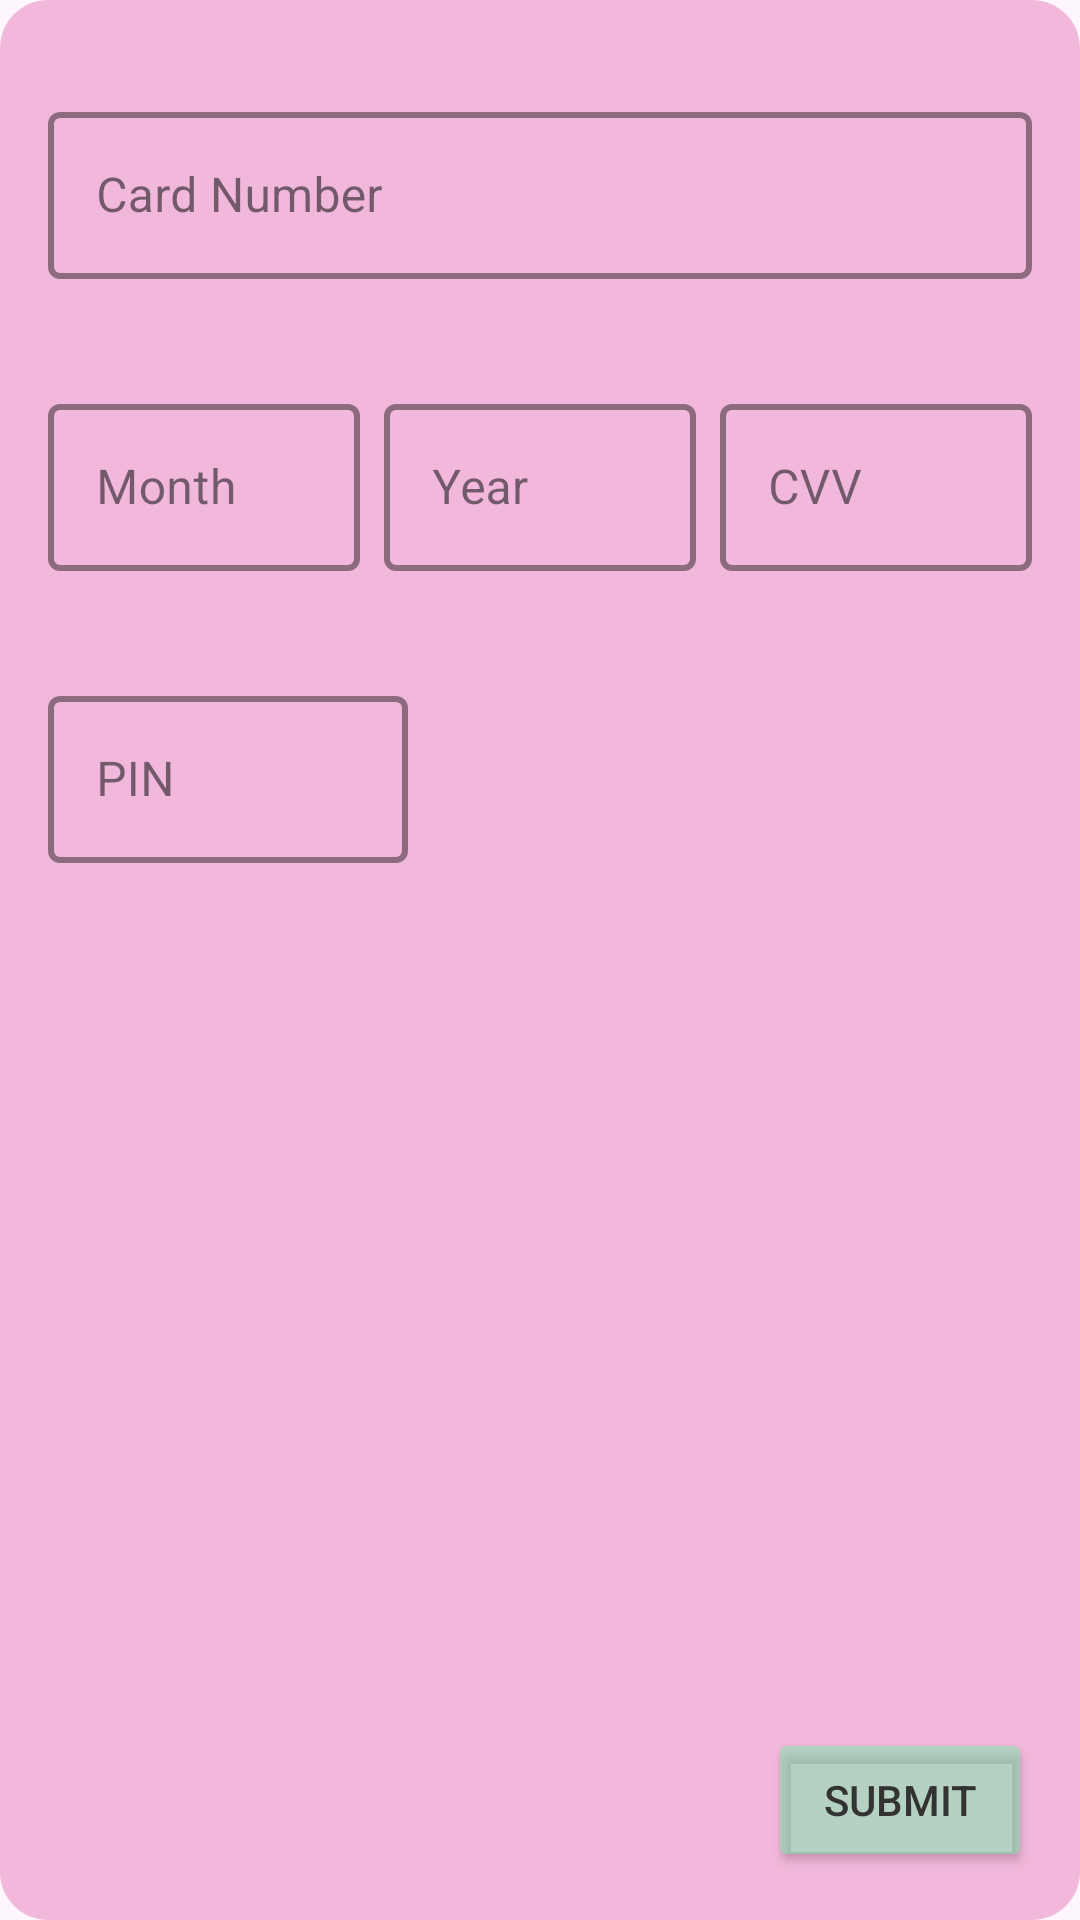

Android layout source for this screen:
<!-- AndroidManifest.xml: application theme Theme.COMP4200Project -->
<!-- res/layout/fragment_card_login.xml -->
<?xml version="1.0" encoding="utf-8"?>
<RelativeLayout xmlns:android="http://schemas.android.com/apk/res/android"
    xmlns:app="http://schemas.android.com/apk/res-auto"
    android:layout_width="match_parent"
    android:layout_height="match_parent"
    android:layout_marginHorizontal="16dp"
    android:layout_marginVertical="16dp"
    android:layout_marginStart="16dp"
    android:background="@drawable/card_login_fragment_background">

    <com.google.android.material.textfield.TextInputLayout
        android:id="@+id/cardNumberInputLayout"
        android:layout_width="match_parent"
        android:layout_height="wrap_content"
        android:layout_marginTop="16dp"
        android:hint="Card Number"
        app:boxStrokeColor="@color/primary_color"
        app:boxStrokeWidth="2dp"
        app:errorEnabled="true"
        style="@style/Widget.MaterialComponents.TextInputLayout.OutlinedBox">

        <com.google.android.material.textfield.TextInputEditText
            android:id="@+id/cardNumberInput"
            android:layout_width="match_parent"
            android:layout_height="wrap_content"
            android:inputType="number"
            android:maxLength="16"
            android:importantForAutofill="yes"
            android:autofillHints="creditCardNumber" />
    </com.google.android.material.textfield.TextInputLayout>

    <LinearLayout
        android:id="@+id/cardInfoInputLayout"
        android:layout_width="match_parent"
        android:layout_height="wrap_content"
        android:layout_below="@id/cardNumberInputLayout"
        android:layout_marginTop="16dp"
        android:orientation="horizontal"
        android:weightSum="3">

        <com.google.android.material.textfield.TextInputLayout
            android:id="@+id/monthInputLayout"
            android:layout_width="0dp"
            android:layout_height="wrap_content"
            android:layout_weight="1"
            android:layout_marginEnd="8dp"
            android:hint="Month"
            app:boxStrokeColor="@color/primary_color"
            app:boxStrokeWidth="2dp"
            app:errorEnabled="true"
            style="@style/Widget.MaterialComponents.TextInputLayout.OutlinedBox">

            <com.google.android.material.textfield.TextInputEditText
                android:id="@+id/monthInput"
                android:layout_width="match_parent"
                android:layout_height="wrap_content"
                android:inputType="number"
                android:maxLength="2"
                android:importantForAutofill="yes"
                android:autofillHints="creditCardExpirationMonth" />
        </com.google.android.material.textfield.TextInputLayout>

        <com.google.android.material.textfield.TextInputLayout
            android:id="@+id/yearInputLayout"
            android:layout_width="0dp"
            android:layout_height="wrap_content"
            android:layout_weight="1"
            android:layout_marginEnd="8dp"
            android:hint="Year"
            app:boxStrokeColor="@color/primary_color"
            app:boxStrokeWidth="2dp"
            app:errorEnabled="true"
            style="@style/Widget.MaterialComponents.TextInputLayout.OutlinedBox">

            <com.google.android.material.textfield.TextInputEditText
                android:id="@+id/yearInput"
                android:layout_width="match_parent"
                android:layout_height="wrap_content"
                android:inputType="number"
                android:maxLength="2"
                android:importantForAutofill="yes"
                android:autofillHints="creditCardExpirationYear" />
        </com.google.android.material.textfield.TextInputLayout>

        <com.google.android.material.textfield.TextInputLayout
            android:id="@+id/cvvInputLayout"
            android:layout_width="0dp"
            android:layout_height="wrap_content"
            android:layout_weight="1"
            android:hint="CVV"
            app:boxStrokeColor="@color/primary_color"
            app:boxStrokeWidth="2dp"
            app:errorEnabled="true"
            style="@style/Widget.MaterialComponents.TextInputLayout.OutlinedBox">

            <com.google.android.material.textfield.TextInputEditText
                android:id="@+id/cvvInput"
                android:layout_width="match_parent"
                android:layout_height="wrap_content"
                android:inputType="number"
                android:maxLength="3"
                android:importantForAutofill="yes"
                android:autofillHints="creditCardSecurityCode" />
        </com.google.android.material.textfield.TextInputLayout>
    </LinearLayout>

    <com.google.android.material.textfield.TextInputLayout
        android:id="@+id/pinInputLayout"
        android:layout_width="120dp"
        android:layout_height="wrap_content"
        android:layout_below="@id/cardInfoInputLayout"
        android:layout_marginTop="16dp"
        android:hint="PIN"
        app:boxStrokeColor="@color/primary_color"
        app:boxStrokeWidth="2dp"
        app:errorEnabled="true"
        style="@style/Widget.MaterialComponents.TextInputLayout.OutlinedBox">

        <com.google.android.material.textfield.TextInputEditText
            android:id="@+id/pinInput"
            android:layout_width="match_parent"
            android:layout_height="wrap_content"
            android:inputType="numberPassword"
            android:maxLength="4"
            android:importantForAutofill="yes"
            android:autofillHints="creditCardNumber" />
    </com.google.android.material.textfield.TextInputLayout>

    <Button
        android:id="@+id/submitButton"
        android:layout_width="wrap_content"
        android:layout_height="wrap_content"
        android:layout_alignParentBottom="true"
        android:layout_alignParentRight="true"
        android:layout_marginTop="24dp"
        android:text="Submit"
        android:textColor="@color/text_color"
        android:backgroundTint="@color/primary_color"/>
</RelativeLayout>
<!-- resources referenced by this layout -->
<resources>
  <color name="primary_color">#857FE9AD</color>
  <color name="text_color">#333333</color>
  <!-- drawable card_login_fragment_background (drawable) -->
  <?xml version="1.0" encoding="utf-8"?>
  <shape xmlns:android="http://schemas.android.com/apk/res/android">
      <solid android:color="@color/secondary_color" />
  
      <corners android:radius="16dp" />
  
      <padding
          android:left="16dp"
          android:top="16dp"
          android:right="16dp"
          android:bottom="16dp" />
  </shape>
  <style name="Theme.COMP4200Project" parent="Base.Theme.COMP4200Project" />
  <color name="secondary_color">#85E97FBB</color>
  <style name="Base.Theme.COMP4200Project" parent="Theme.Material3.DayNight.NoActionBar">
          
          
      </style>
</resources>
